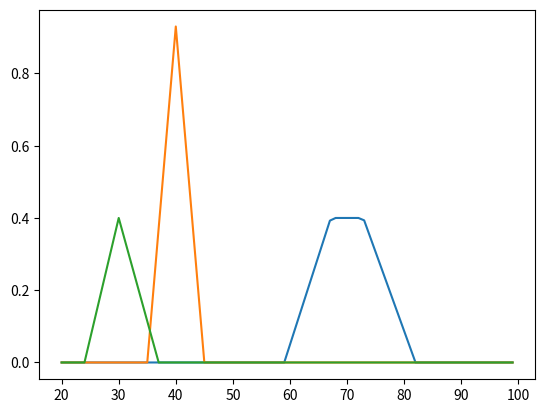
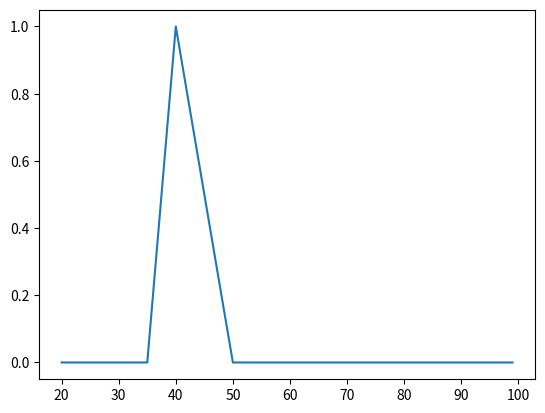

Source code (Python) for these figures, in order:
from matplotlib import pyplot as plt


class intervalle():
    def __init__(self, a=None, b=None):
        self.a = a
        self.b = b

    def __str__(self):
        if self.a == None:
            return "Intervalle vide"
        else:
            return f"[{self.a},{self.b}]"


class IFT():
    def __init__(self, a, b, c, d, h, label):

        self.a = a
        self.b = b
        self.c = c
        self.d = d
        self.h = h
        self.label = label

    def alpha_coupe(self, alpha):
        if alpha > 0 and alpha <= self.h:
            A1 = ((self.b - self.a) * (alpha / self.h) + self.a)
            A2 = (-(self.d - self.c) * (alpha / self.h) + self.d)
            return intervalle(A1, A2)
        else:
            return intervalle()

    def v(self, x):
        if x < self.a:
            return 0
        if x >= self.a and x <= self.b:
            return self.h * ((x - self.a) / (self.b - self.a))
        if x >= self.b and x <= self.c:
            return self.h

        if x >= self.c and x <= self.d:
            return self.h * ((self.d - x) / (self.d - self.c))
        if x > self.d:
            return 0

    def __str__(self):
        return f" {self.label} : ({self.a}, {self.b}, {self.c}, {self.d})"

    def mul(self, alpha):
        a = alpha * self.a
        b = alpha * self.b
        c = alpha * self.c
        d = alpha * self.d
        return IFT(a,b,c,d,self.h, self.label)

    def add(self, ift):
        if self.h > ift.h:
            ift1 = self.tr(ift.h)
            return IFT(ift1.a + ift.a, ift1.b + ift.b, ift1.c + ift.c, ift1.d + ift.d, ift.h, self.label)
        else:
            ift1 = self
            ift = ift.tr(self.h)
            return IFT(ift1.a + ift.a, ift1.b + ift.b, ift1.c + ift.c, ift1.d + ift.d, ift.h, self.label)

    # Mult à faire et diviser
    def tr(self, h):
        if h > self.h:
            raise ValueError("H est au dessus de la hauteur de l'intervalle")
        elif h == self.h:
            return self
        else:
            b = h*(self.b-self.a)/self.h+self.a
            c = - h*(self.d - self.c)/self.h +self.d
            return IFT(self.a,b,c,self.d, h,self.label)




class Classe():
    def __init__(self, label):
        self.label = label
        self.classes = []
        self.valeurs = []

    def add(self, ift):
        self.valeurs.append[ift]
        self.classes.append[ift.label]

    def v(self, x):
        appartenance = {}
        for ift in self.valeurs:
            appartenance[ift.label] = ift.v(x)
        return appartenance


class NFT(IFT):
    def __init__(self, a, b, c, h, label):
        IFT.__init__(self, a, b, b, c, h, label)


if __name__ == "__main__":
    vieux = NFT(35, 40,45, 0.93, "vieux")
    vieux2 = NFT(24, 30, 37, 0.4, "vieux")
    Valeurs = list(range(20, 100))
    New1 = [vieux.v(i) for i in Valeurs]
    New2 = [vieux2.v(i) for i in Valeurs]
    vieux = vieux.add(vieux2)


    New = [vieux.v(i) for i in Valeurs]

    plt.plot(Valeurs, New)
    plt.plot(Valeurs, New1)
    plt.plot(Valeurs, New2)
    plt.show()

    print(vieux.alpha_coupe(0.98))

    vieux = NFT(35, 40, 50, 1, "vieuxNFT")
    Valeurs = list(range(20, 100))

    New = [vieux.v(i) for i in Valeurs]
    plt.plot(Valeurs, New)
    plt.show()
